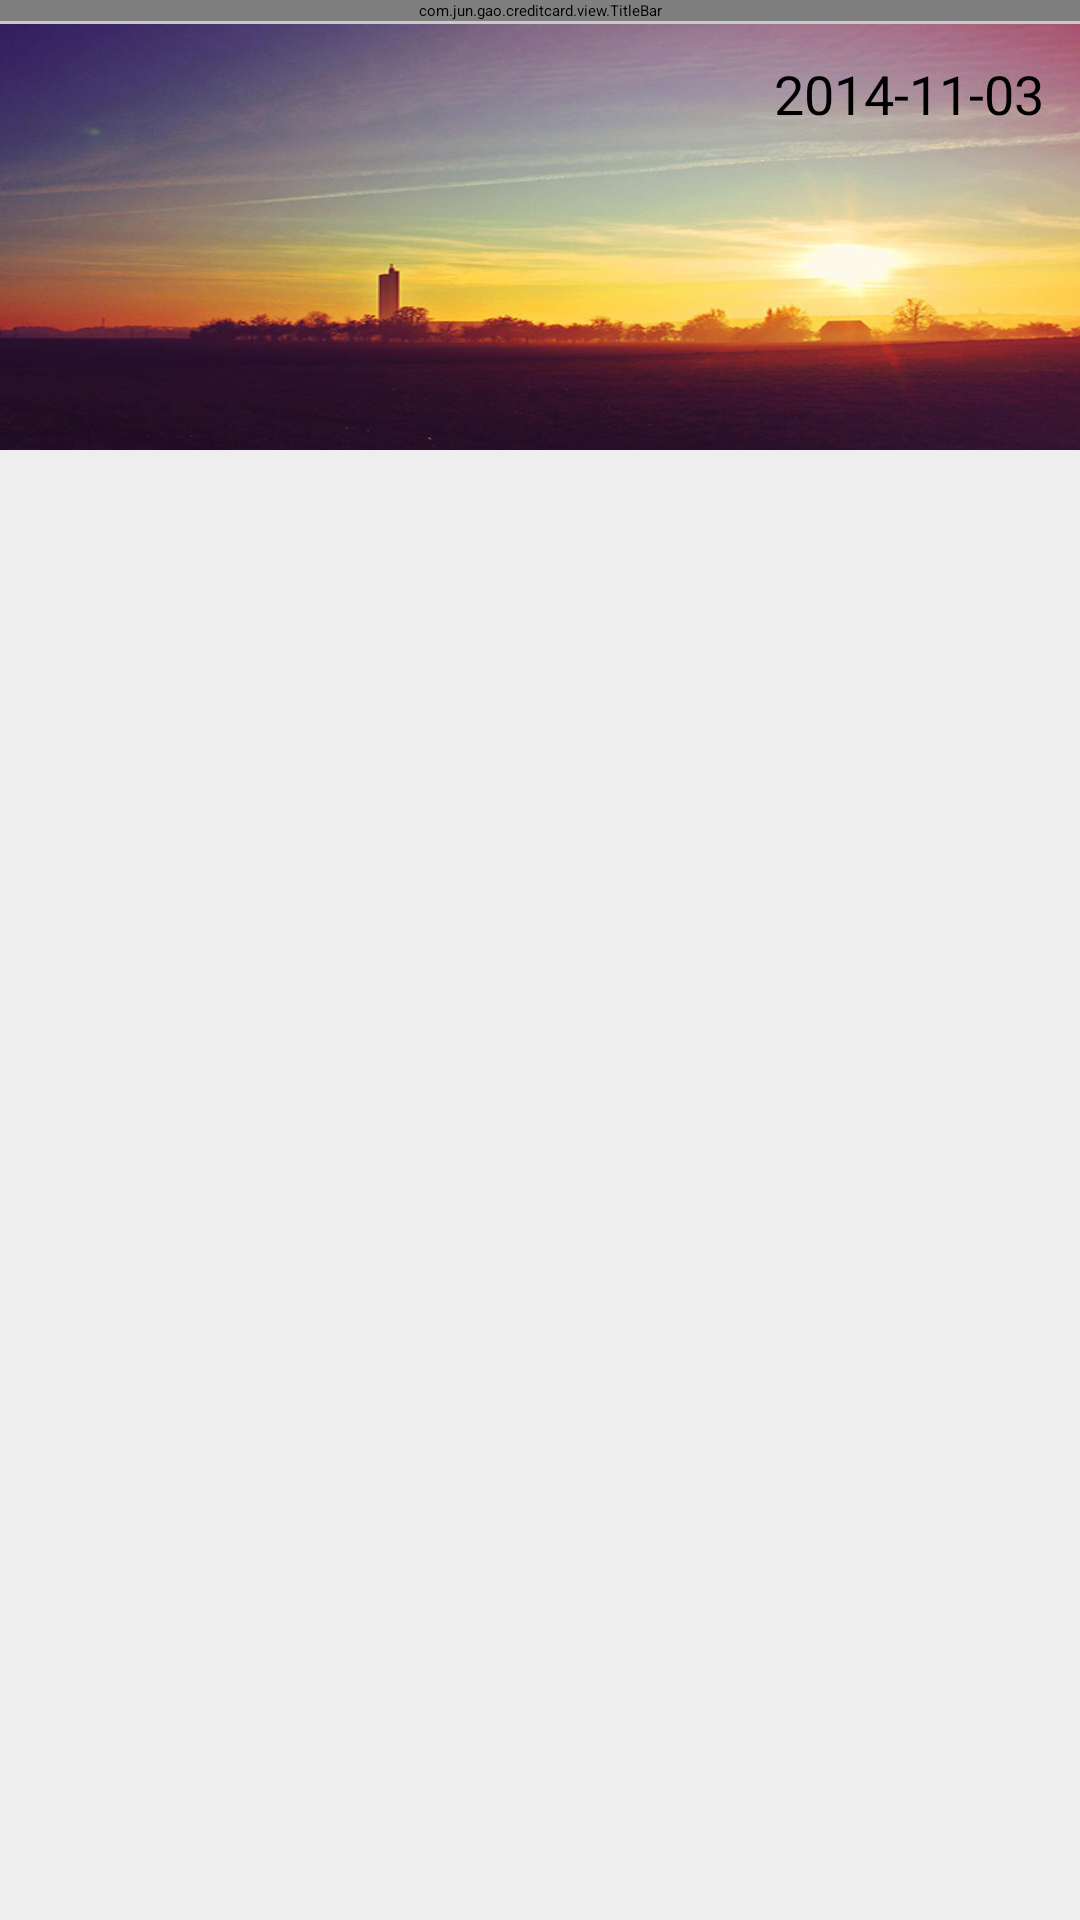

Here is an Android app screen rendered from its layout file. Give the layout XML and the strings, colors and styles it references.
<!-- AndroidManifest.xml: application theme AppTheme -->
<!-- res/layout/activity_main.xml -->
<RelativeLayout xmlns:android="http://schemas.android.com/apk/res/android"
    xmlns:tools="http://schemas.android.com/tools"
    android:layout_width="match_parent"
    android:layout_height="match_parent"
    android:background="#EEEEEE"
    android:baselineAligned="false"
    android:orientation="vertical"
    tools:context="com.lostincode.creditcard.MainActivity"
    tools:ignore="MergeRootFrame" >

    <LinearLayout
        android:id="@+id/linearLayout_activityMain_topBg"
        android:layout_width="match_parent"
        android:layout_height="150dp"
        android:background="@drawable/bg_main"
        android:orientation="vertical" >
    </LinearLayout>

    <ScrollView
        android:id="@+id/scrollView1"
        android:layout_width="wrap_content"
        android:layout_height="match_parent" >

        <RelativeLayout
            android:layout_width="match_parent"
            android:layout_height="wrap_content" >

            <LinearLayout
                android:id="@+id/container"
                android:layout_width="match_parent"
                android:layout_height="wrap_content"
                android:layout_marginTop="80dp"
                android:gravity="center_horizontal"
                android:orientation="vertical"
                android:paddingBottom="5dp" >
            </LinearLayout>
        </RelativeLayout>
    </ScrollView>

    <com.jun.gao.creditcard.view.TitleBar
        android:id="@+id/titleBar_activityCardList_title"
        android:layout_width="match_parent"
        android:layout_height="wrap_content"
        android:background="#33212121" >
    </com.jun.gao.creditcard.view.TitleBar>

    <ImageView
        android:layout_width="match_parent"
        android:layout_height="1dp"
        android:layout_below="@+id/titleBar_activityCardList_title"
        android:background="#c9c9c9" />

    <TextView
        android:id="@+id/textView_activityCardList_date"
        android:layout_width="wrap_content"
        android:layout_height="wrap_content"
        android:layout_alignParentRight="true"
        android:layout_below="@+id/titleBar_activityCardList_title"
        android:layout_margin="12dp"
        android:text="2014-11-03"
        android:textColor="@android:color/black"
        android:textSize="18sp" />

</RelativeLayout>
<!-- resources referenced by this layout -->
<resources>
  <!-- drawable bg_main: png bitmap (drawable-hdpi, 61440 bytes) -->
  <style name="AppTheme" parent="AppBaseTheme">
          <item name="android:windowNoTitle">true</item>
          
      </style>
  <style name="AppBaseTheme" parent="">
          
      </style>
</resources>
